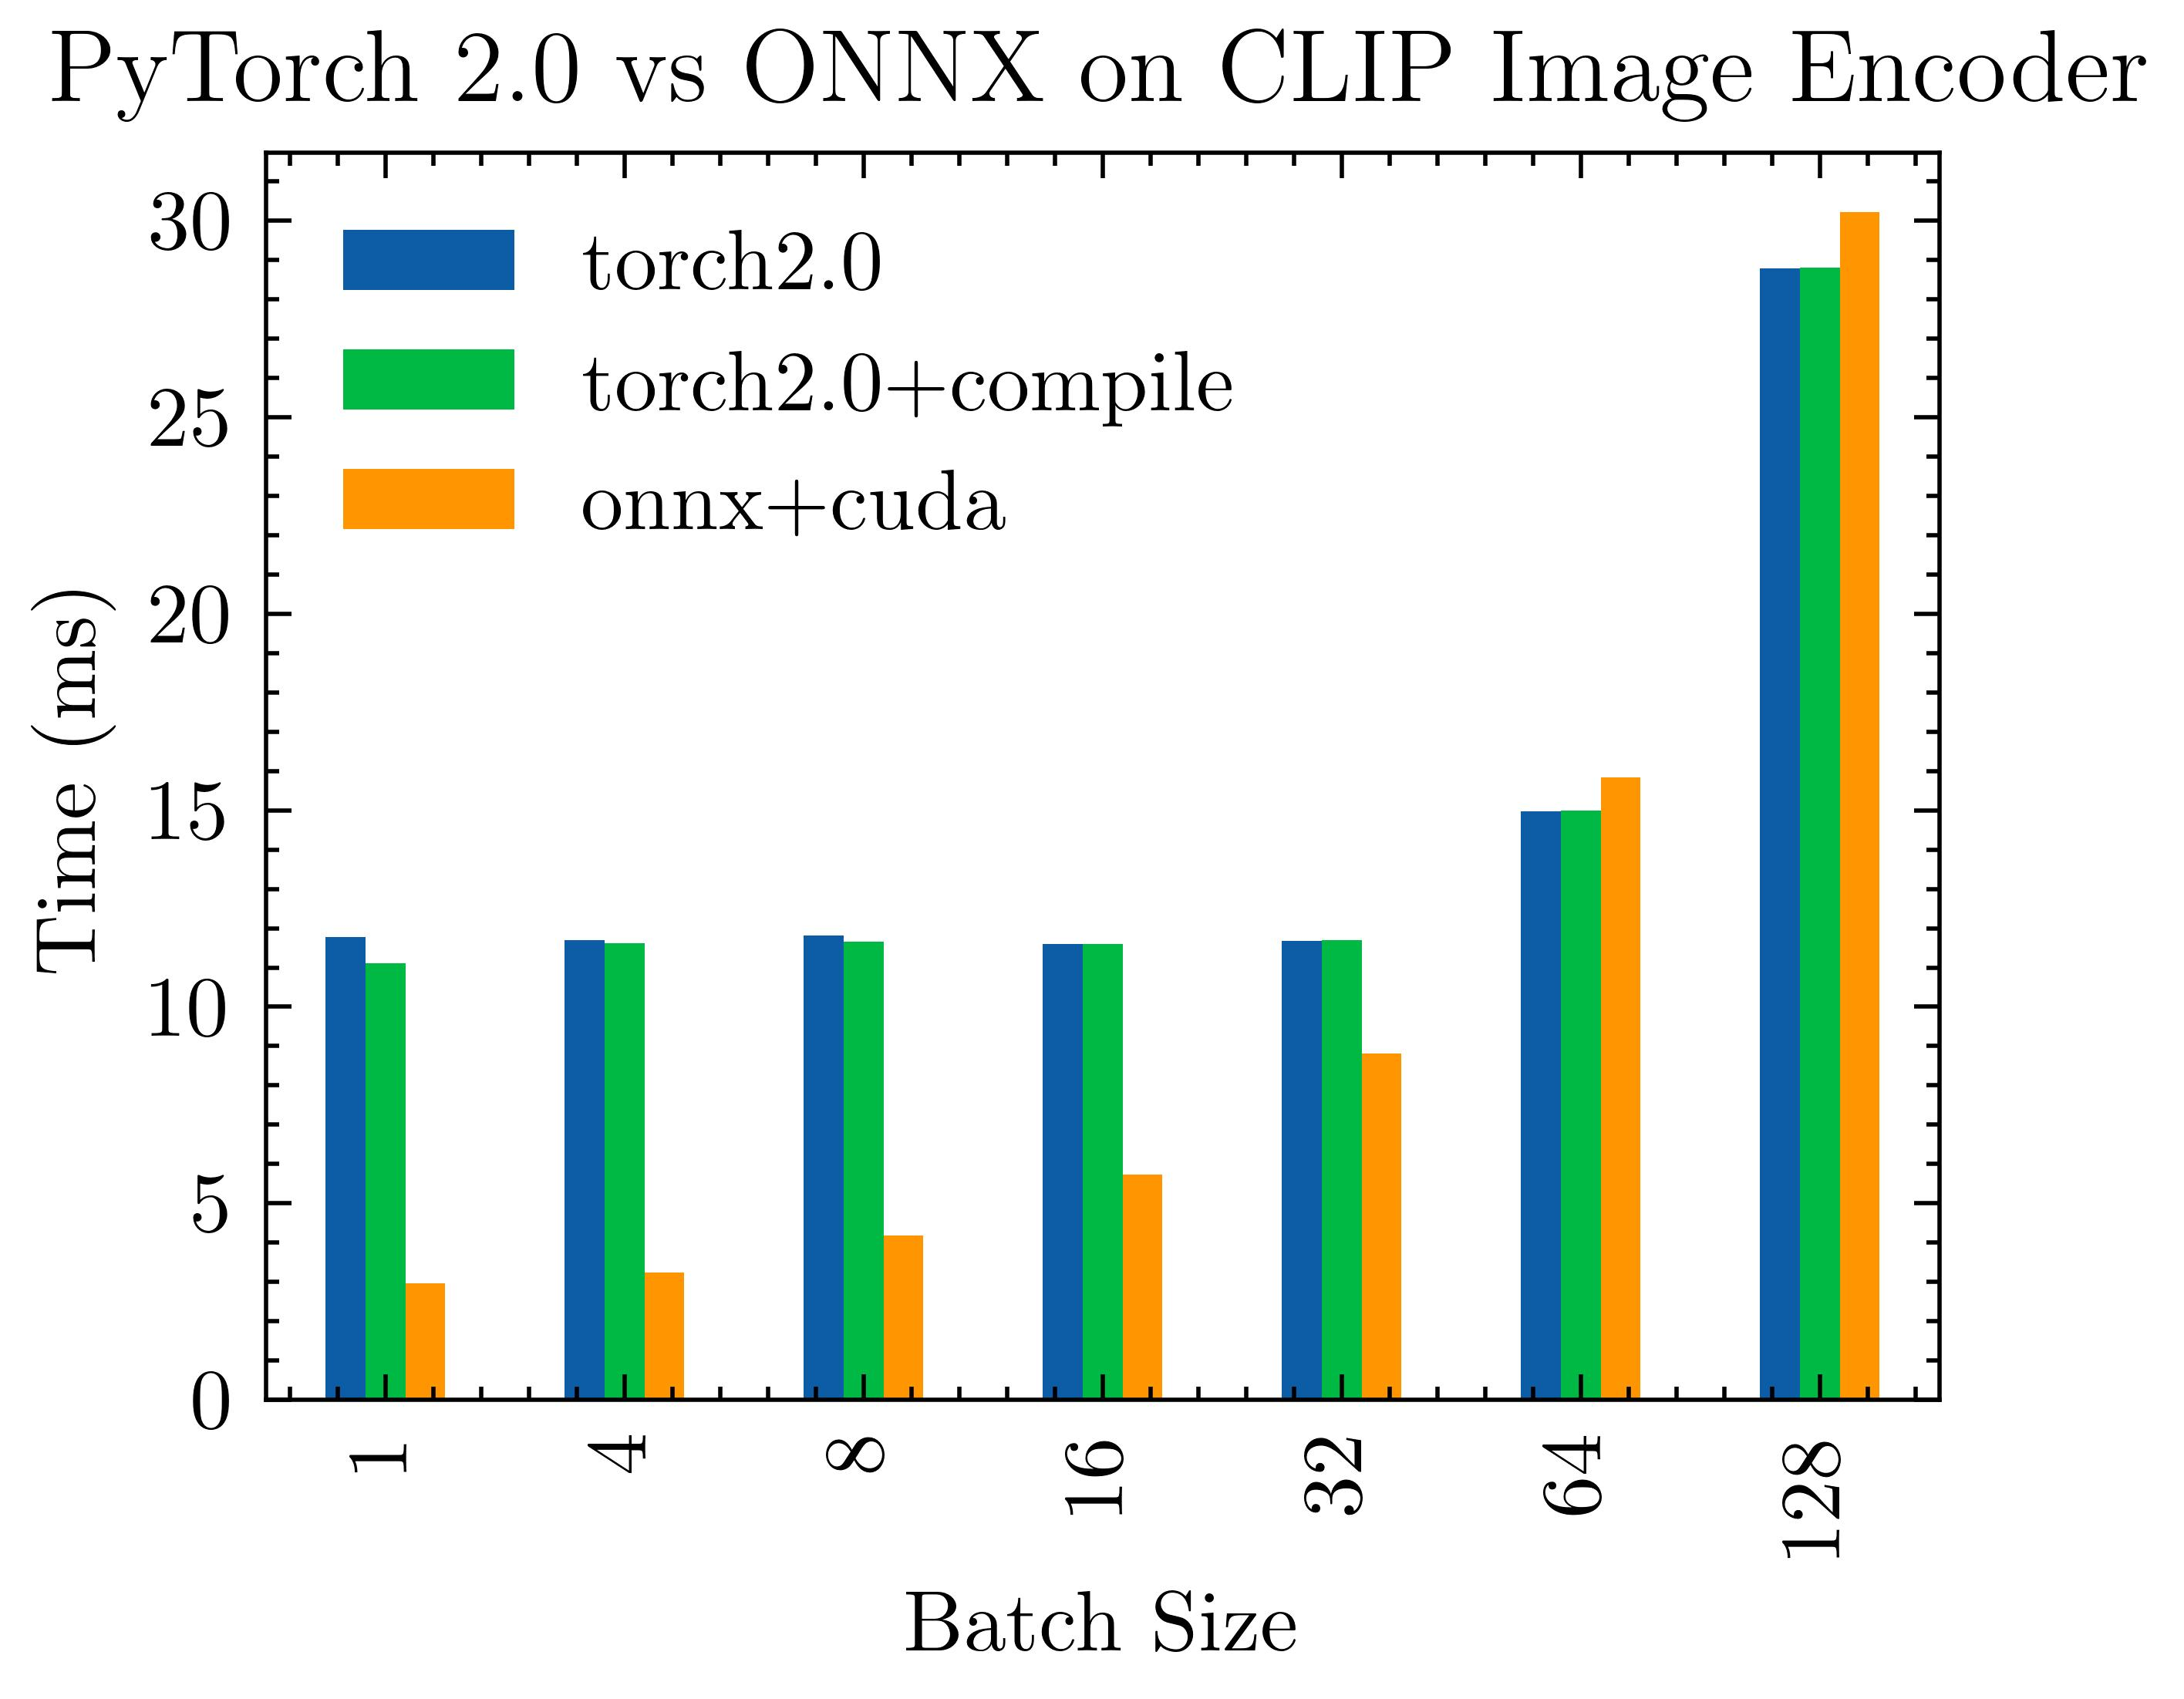

Values plotted in this chart, from the file beside it:
times, mean (ms), std (ms), name, n, batch_size
256, 11.77, 0.2569, torch2.0, 256, 1
256, 11.7, 0.2585, torch2.0, 256, 4
256, 11.82, 0.4222, torch2.0, 256, 8
256, 11.59, 0.1657, torch2.0, 256, 16
256, 11.68, 0.1855, torch2.0, 256, 32
256, 14.98, 0.8003, torch2.0, 256, 64
256, 28.79, 2.446, torch2.0, 256, 128
256, 11.11, 0.09367, torch2.0+compile, 256, 1
256, 11.62, 0.1011, torch2.0+compile, 256, 4
256, 11.66, 0.06379, torch2.0+compile, 256, 8
256, 11.61, 0.2236, torch2.0+compile, 256, 16
256, 11.69, 0.303, torch2.0+compile, 256, 32
256, 14.99, 0.8073, torch2.0+compile, 256, 64
256, 28.81, 2.449, torch2.0+compile, 256, 128
256, 2.969, 0.0665, onnx+cuda, 256, 1
256, 3.235, 0.0303, onnx+cuda, 256, 4
256, 4.179, 0.02372, onnx+cuda, 256, 8
256, 5.735, 0.03119, onnx+cuda, 256, 16
256, 8.808, 0.4651, onnx+cuda, 256, 32
256, 15.83, 0.0547, onnx+cuda, 256, 64
256, 30.21, 0.04683, onnx+cuda, 256, 128
